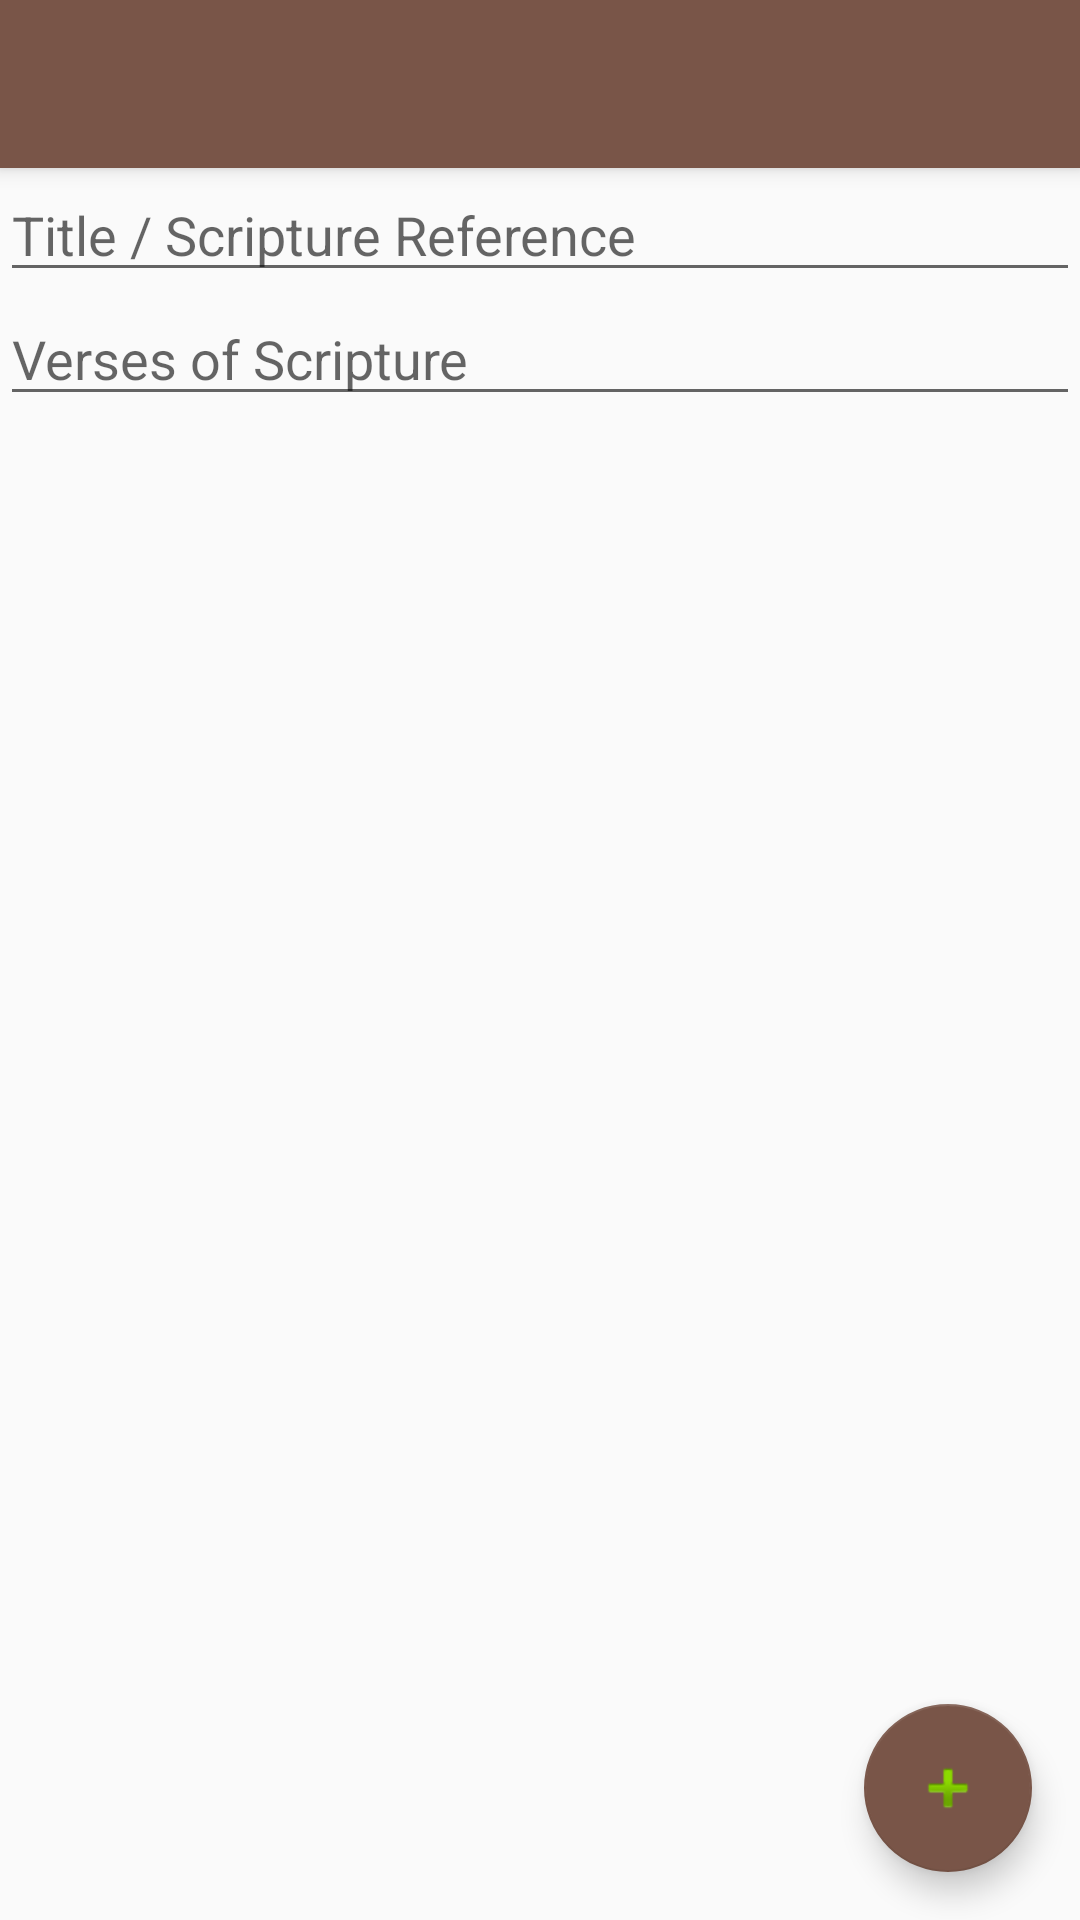

Layout XML and referenced resources for this Android screen:
<!-- AndroidManifest.xml: application theme AppTheme -->
<!-- res/layout/activity_add_text.xml -->
<?xml version="1.0" encoding="utf-8"?>
<android.support.design.widget.CoordinatorLayout
    xmlns:android="http://schemas.android.com/apk/res/android"
    xmlns:app="http://schemas.android.com/apk/res-auto"
    xmlns:tools="http://schemas.android.com/tools" android:layout_width="match_parent"
    android:layout_height="match_parent" android:fitsSystemWindows="true"
    tools:context=".MainActivity">

    <android.support.design.widget.AppBarLayout android:layout_height="wrap_content"
        android:layout_width="match_parent" android:theme="@style/AppTheme.AppBarOverlay">

        <android.support.v7.widget.Toolbar android:id="@+id/toolbar"
            android:layout_width="match_parent" android:layout_height="?attr/actionBarSize"
            android:background="?attr/colorPrimary" app:popupTheme="@style/AppTheme.PopupOverlay" />

    </android.support.design.widget.AppBarLayout>

    <include layout="@layout/content_add_text" />
    

    <android.support.design.widget.FloatingActionButton android:id="@+id/fab"
        android:layout_width="wrap_content" android:layout_height="wrap_content"
        android:layout_gravity="bottom|end" android:layout_margin="@dimen/fab_margin"
        android:src="@android:drawable/ic_input_add" />
    

</android.support.design.widget.CoordinatorLayout>
<!-- res/layout/content_add_text.xml (included above) -->
<?xml version="1.0" encoding="utf-8"?>
<LinearLayout xmlns:android="http://schemas.android.com/apk/res/android"
    xmlns:app="http://schemas.android.com/apk/res-auto"
    xmlns:tools="http://schemas.android.com/tools"
    android:layout_width="match_parent"
    android:layout_height="match_parent"
    android:orientation="vertical"
    app:layout_behavior="@string/appbar_scrolling_view_behavior"
    tools:context=".AddScriptureTextActivity"
    tools:showIn="@layout/activity_add_text">

    <EditText
        android:id="@+id/scripture_title"
        android:layout_width="match_parent"
        android:layout_height="wrap_content"
        android:hint="@string/scripture_title_hint"
        android:singleLine="true" />

    <EditText
        android:id="@+id/scripture_text"
        android:layout_width="match_parent"
        android:layout_height="wrap_content"
        android:hint="@string/scripture_text_hint" />

</LinearLayout>
<!-- resources referenced by this layout -->
<resources>
  <dimen name="fab_margin">16dp</dimen>
  <string name="scripture_text_hint">Verses of Scripture</string>
  <string name="scripture_title_hint">Title / Scripture Reference</string>
  <style name="AppTheme.AppBarOverlay" parent="ThemeOverlay.AppCompat.Dark.ActionBar" />
  <style name="AppTheme.PopupOverlay" parent="ThemeOverlay.AppCompat.Light" />
  <style name="AppTheme" parent="Theme.AppCompat.Light.DarkActionBar">
          
          <item name="colorPrimary">@color/colorPrimary</item>
          <item name="colorPrimaryDark">@color/colorPrimaryDark</item>
          <item name="colorAccent">@color/colorAccent</item>
      </style>
  <color name="colorPrimary">#795548</color>
  <color name="colorPrimaryDark">#5D4037</color>
  <color name="colorAccent">#795548</color>
</resources>
